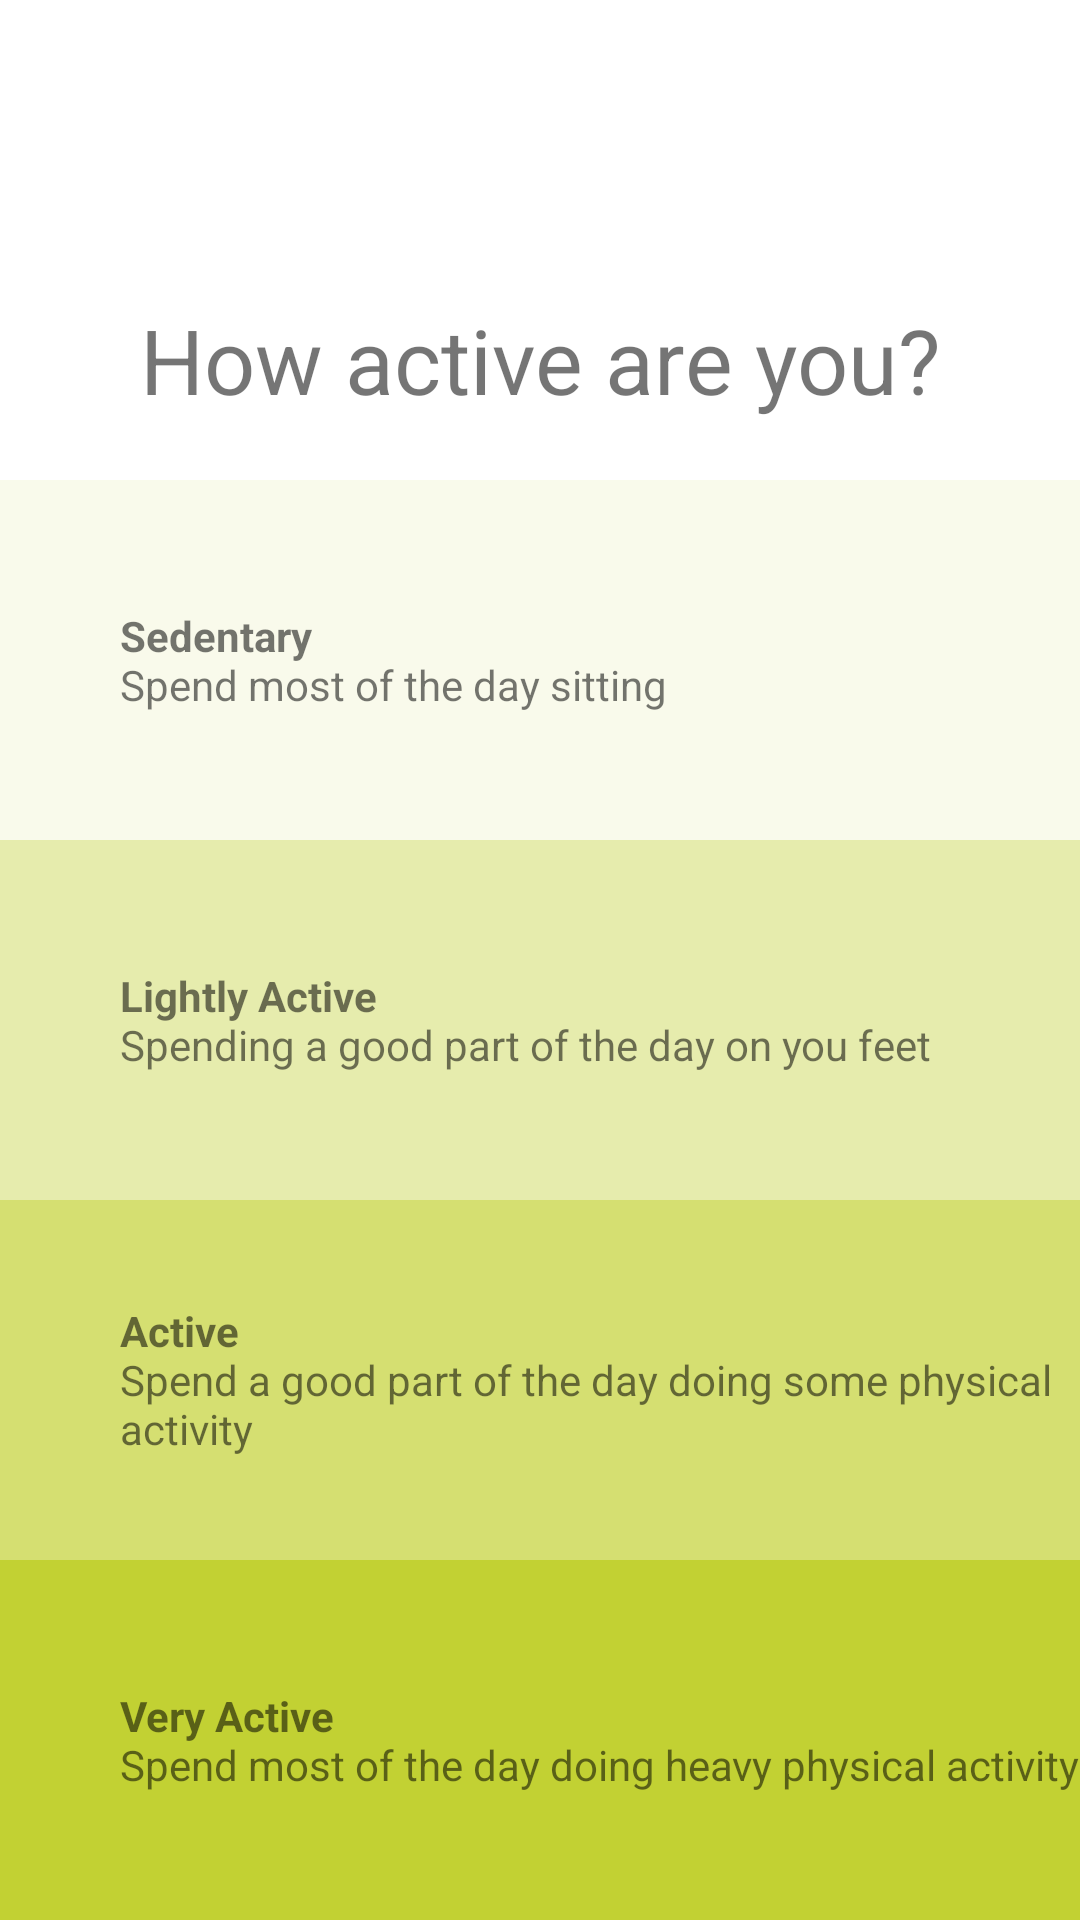

Reconstruct the res/layout file that produces this screen, plus the resources it refers to.
<!-- AndroidManifest.xml: application theme AppTheme -->
<!-- res/layout/fragment_active_level_page.xml -->
<?xml version="1.0" encoding="utf-8"?>
<LinearLayout xmlns:android="http://schemas.android.com/apk/res/android"
    android:orientation="vertical"
    android:layout_width="match_parent"
    android:layout_height="match_parent"
    android:background="@color/white">

    <include
        android:id="@+id/progress_bar"
        android:layout_height="0dp"
        android:layout_width="match_parent"
        android:layout_marginLeft="40dp"
        android:layout_marginRight="40dp"
        android:layout_weight="2"
        layout="@layout/progress_row" />

    <TextView
        android:layout_width="match_parent"
        android:layout_height="0dp"
        android:layout_weight="2"
        android:gravity="center"
        android:textSize="30sp"
        android:text="@string/question_active"/>

    <LinearLayout
        android:id="@+id/active_level_choice_list"
        android:layout_width="match_parent"
        android:layout_height="0dp"
        android:layout_weight="12"
        android:orientation="vertical"
        android:background="@color/green">
        <TextView
            android:layout_width="match_parent"
            android:layout_height="0dp"
            android:layout_weight="1"
            android:text="@string/sedentary"
            android:paddingLeft="40dp"
            android:gravity="center_vertical"
            android:background="#E6ffffff" />
        <TextView
            android:layout_width="match_parent"
            android:layout_height="0dp"
            android:layout_weight="1"
            android:text="@string/lightly_active"
            android:paddingLeft="40dp"
            android:gravity="center_vertical"
            android:background="#99FFFFFF" />
        <TextView
            android:layout_width="match_parent"
            android:layout_height="0dp"
            android:layout_weight="1"
            android:text="@string/active"
            android:paddingLeft="40dp"
            android:gravity="center_vertical"
            android:background="#4DFFFFFF" />
        <TextView
            android:layout_width="match_parent"
            android:layout_height="0dp"
            android:layout_weight="1"
            android:text="@string/very_active"
            android:paddingLeft="40dp"
            android:gravity="center_vertical"
            android:background="@color/green" />
        </LinearLayout>
</LinearLayout>
<!-- res/layout/progress_row.xml (included above) -->
<?xml version="1.0" encoding="utf-8"?>
<LinearLayout xmlns:android="http://schemas.android.com/apk/res/android"
    android:layout_height="match_parent"
    android:layout_width="match_parent"
    android:gravity="center_vertical"
    android:orientation="horizontal" >
    <Button style="@style/ProgressBar" />
    <Button style="@style/ProgressBar" />
    <Button style="@style/ProgressBar" />
    <Button style="@style/ProgressBar" />
    <Button style="@style/ProgressBar" />
    <Button style="@style/ProgressBar" />
</LinearLayout>
<!-- resources referenced by this layout -->
<resources>
  <color name="green">#c2d133</color>
  <color name="white">#ffffff</color>
  <string name="active"><b>Active</b>\nSpend a good part of the day doing some physical activity</string>
  <string name="lightly_active"><b>Lightly Active</b>\nSpending a good part of the day on you feet</string>
  <string name="question_active">How active are you?</string>
  <string name="sedentary"><b>Sedentary</b>\nSpend most of the day sitting</string>
  <string name="very_active"><b>Very Active</b>\nSpend most of the day doing heavy physical activity</string>
  <style name="AppTheme" parent="Theme.AppCompat.Light.DarkActionBar">
          
      </style>
</resources>
